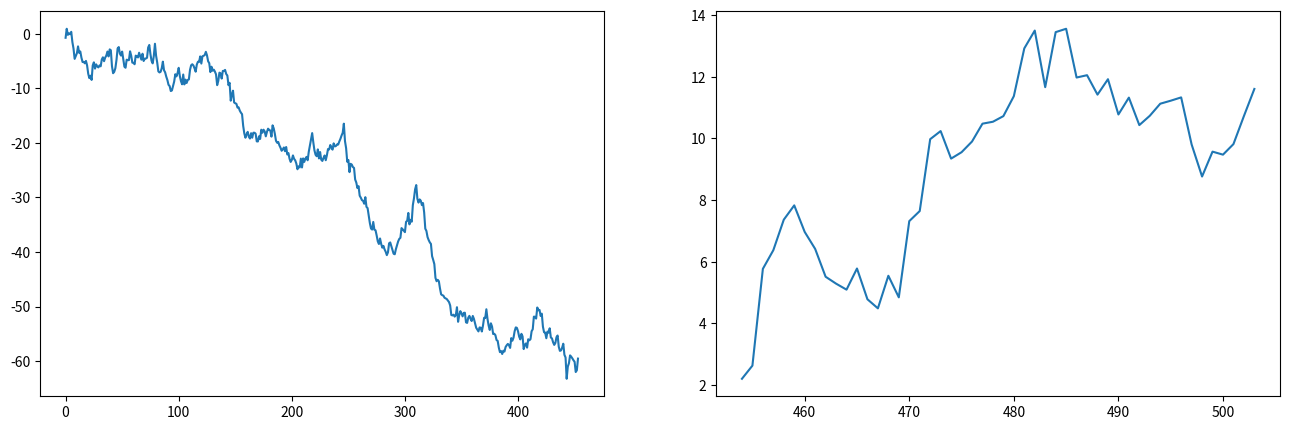
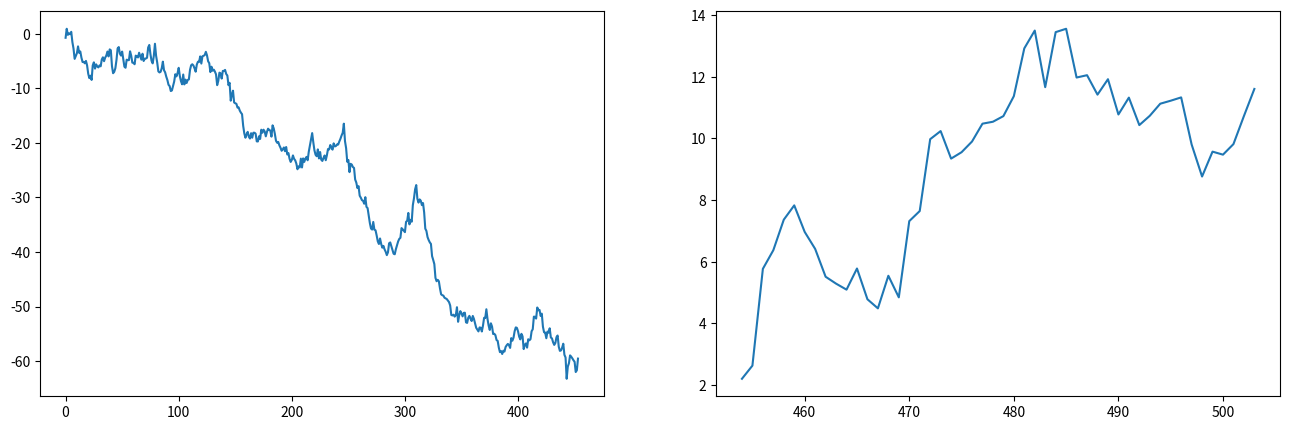
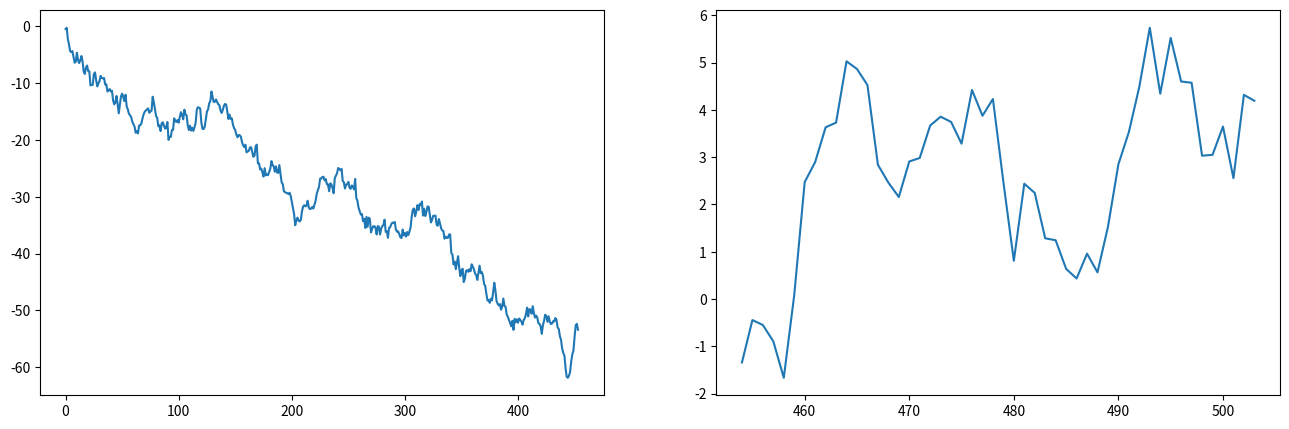
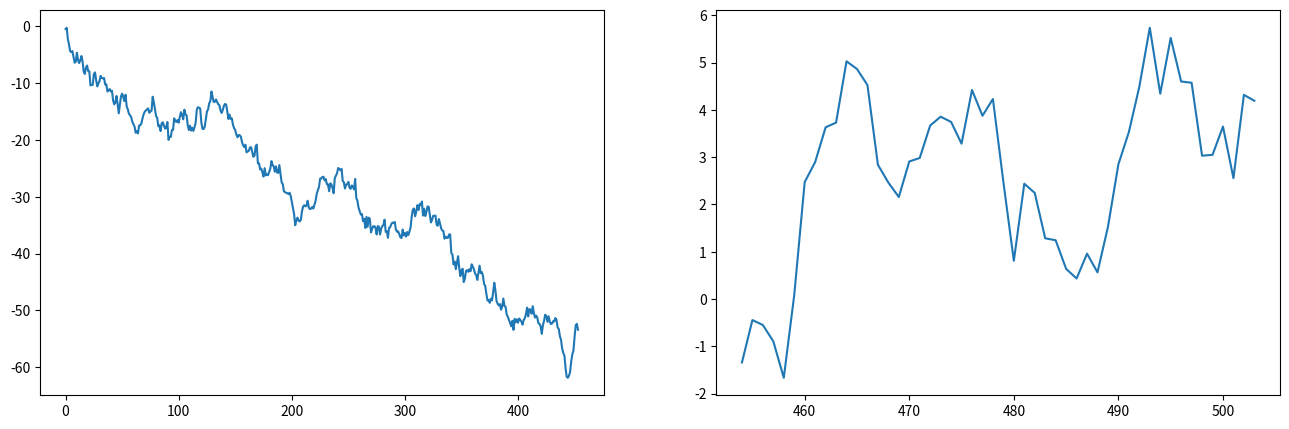
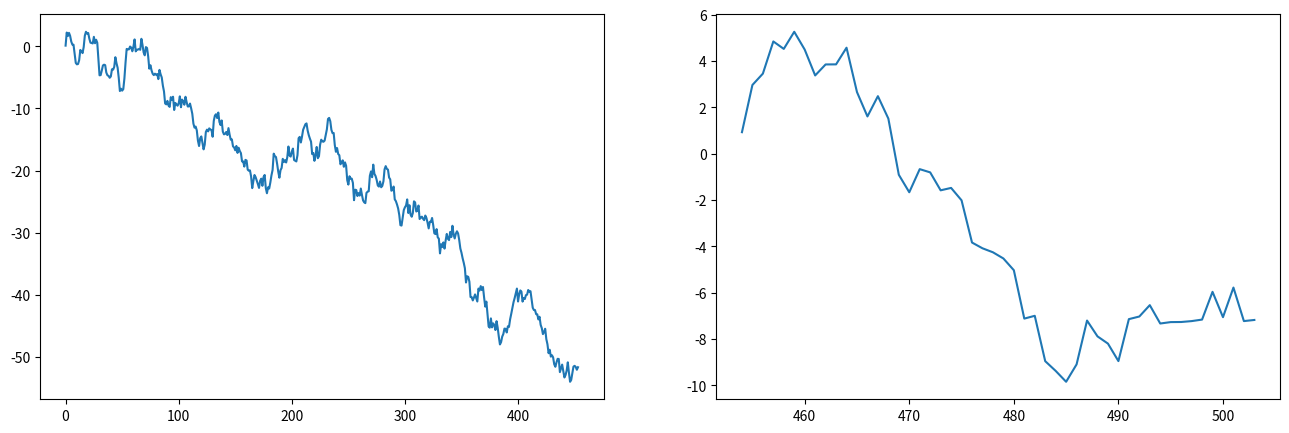
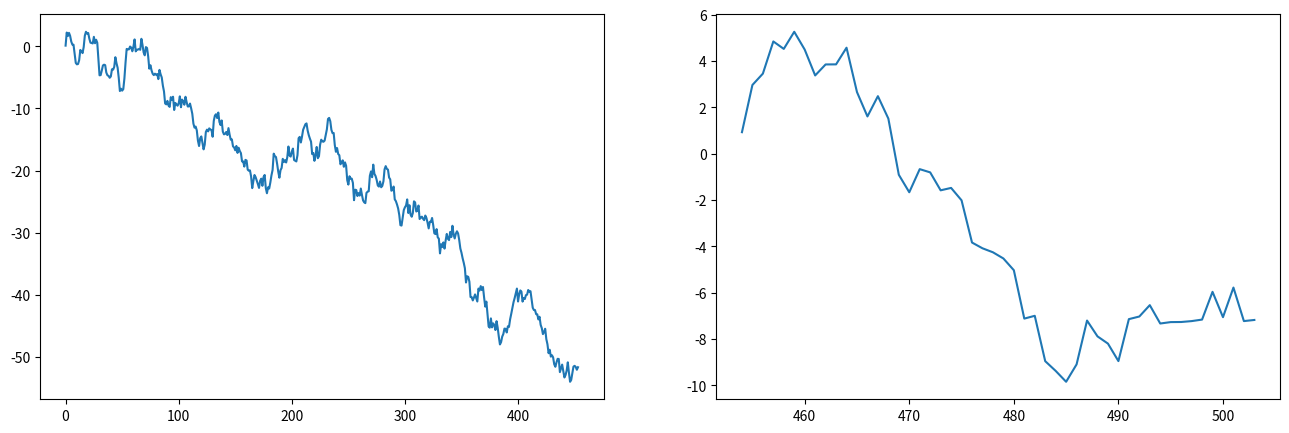

The matplotlib source for these figures, in order:
import numpy as np
import scipy.stats as scs
import matplotlib.pyplot as plt
import matplotlib

stock_cnt = 200
view_days = 504
keep_days = 50

stock_day_change = np.random.standard_normal((stock_cnt, view_days))

stock_day_change_test = stock_day_change[:stock_cnt, 0:view_days-keep_days]

print(np.sort(np.sum(stock_day_change_test, axis=1))[:3]) #由负数到正数，前面三个是最小的，因此是跌幅最大的。

stock_lower_array = np.argsort(np.sum(stock_day_change_test, axis=1))[0:3]

print(stock_lower_array)

def show_buy_lower(stock_ind):
    """

    :param stock_ind: 股票序号
    :return:
    """
    _, axs = plt.subplots(nrows=1, ncols=2, figsize=(16, 5)) # 返回两个值，只要第一个
    axs[0].plot(np.arange(0, view_days-keep_days), stock_day_change_test[stock_ind].cumsum()) #第一张图，第一天到第454天的涨跌，和盈利累加
    cs_buy = stock_day_change[stock_ind][view_days - keep_days:view_days].cumsum() #某一只股票，从454天到最后一天的累计盈利。
    axs[1].plot(np.arange(view_days - keep_days, view_days), cs_buy) #第二张图，回测区域的盈利情况图表
    return cs_buy[-1] #返回最后的测试结果，盈利结果

profit = 0

for stock_ind in stock_lower_array:
    sgl_profit = show_buy_lower(stock_ind)
    profit += show_buy_lower(stock_ind)
    #print(sgl_profit)

print('买入第{}只股票，从第454个交易日开始持有盈亏{:.2f}%'.format(stock_lower_array, profit))
plt.show()